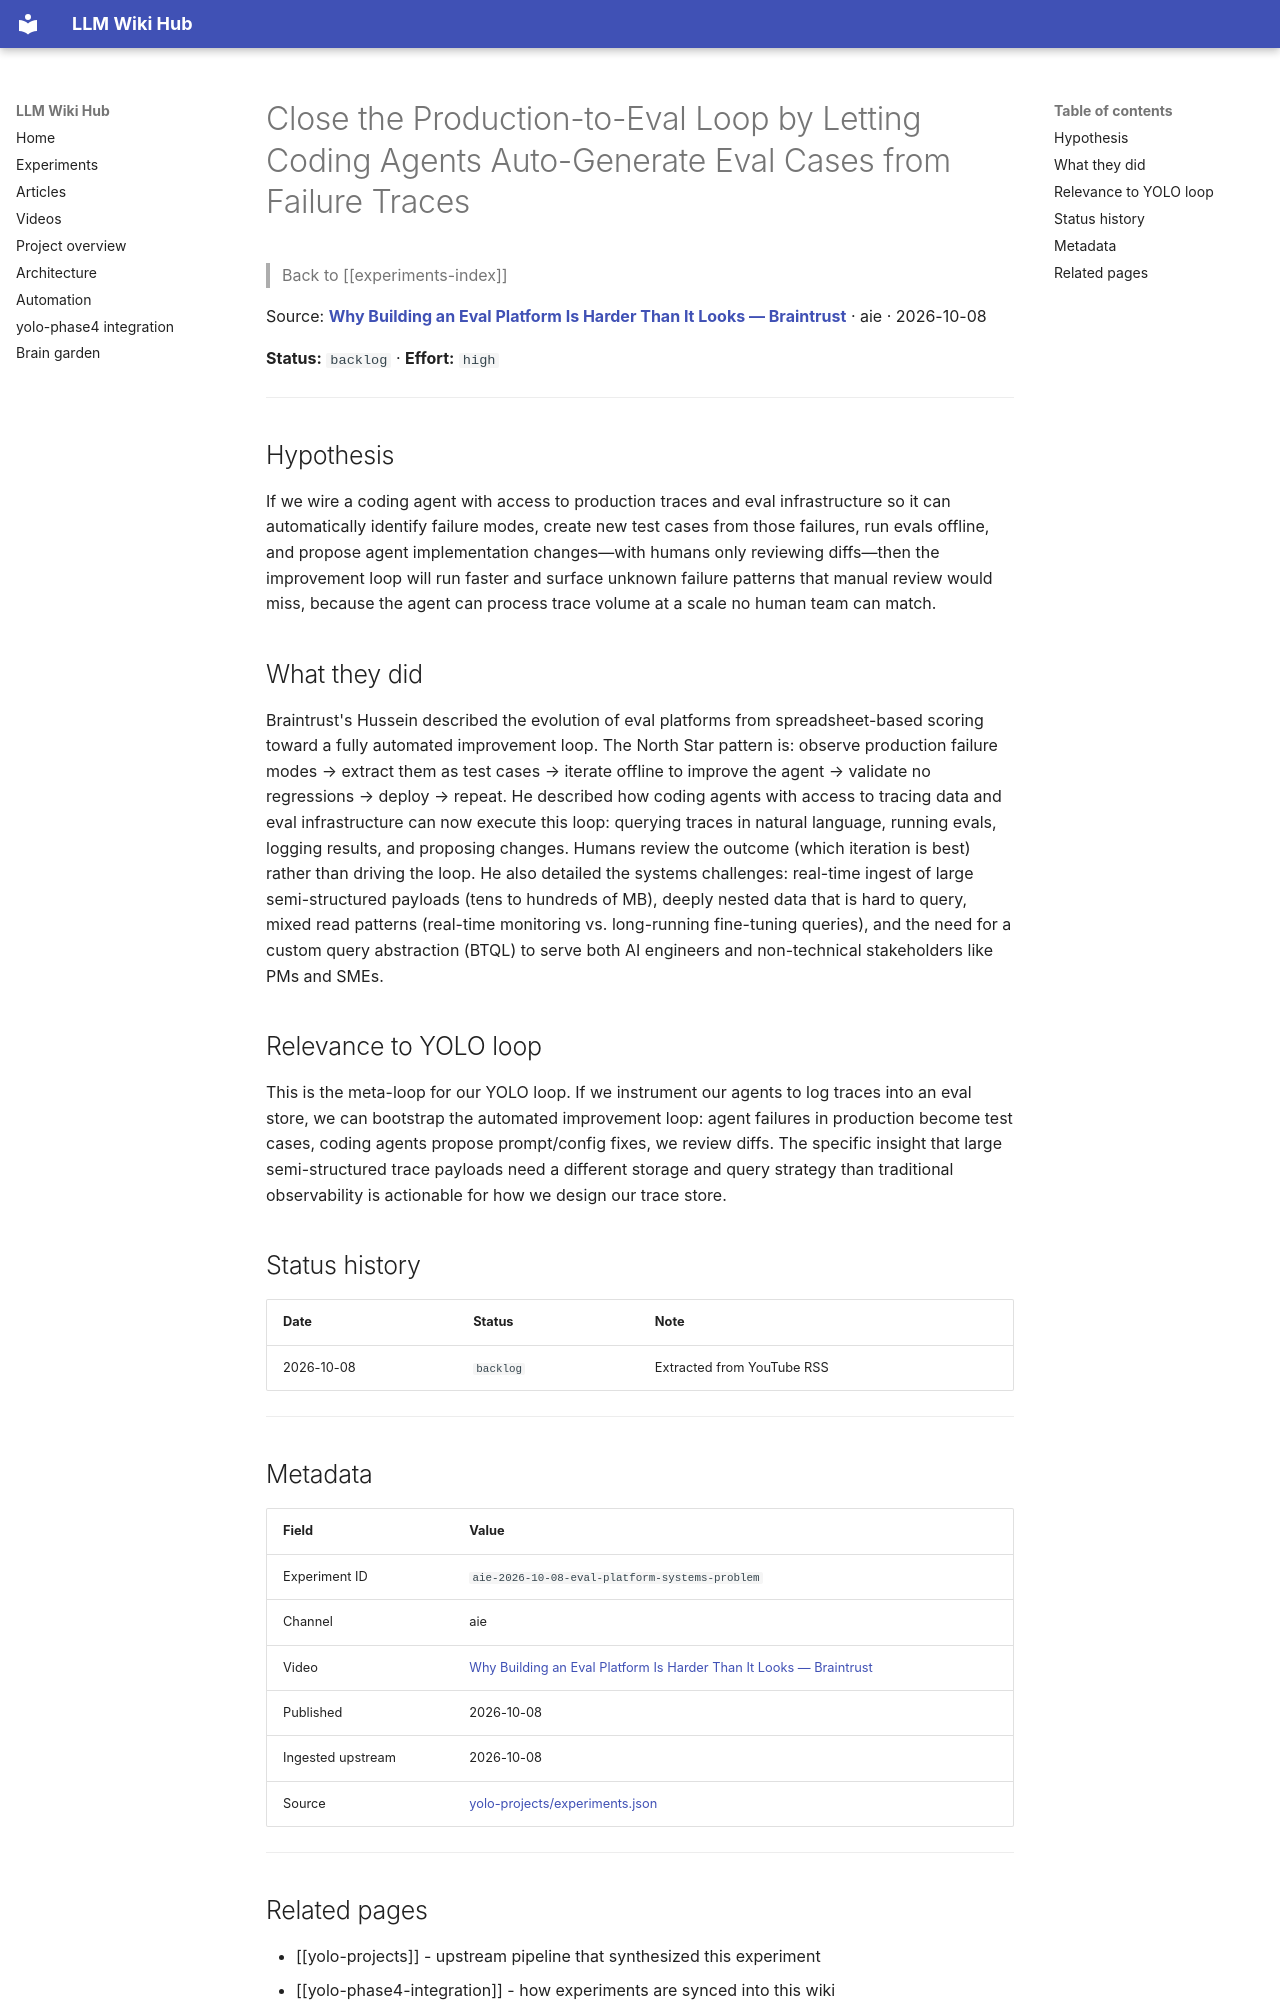

repository: Anguijm/llm-wiki-hub · page: experiments/aie-2026-10-08-eval-platform-systems-problem/index.html · generator: mkdocs

# Close the Production-to-Eval Loop by Letting Coding Agents Auto-Generate Eval Cases from Failure Traces

> Back to [[experiments-index]]

Source: **[Why Building an Eval Platform Is Harder Than It Looks — Braintrust](https://www.youtube.com/watch?v=mUQoVz7THu0)** · aie · 2026-10-08

**Status:** `backlog` · **Effort:** `high`

---

## Hypothesis

If we wire a coding agent with access to production traces and eval infrastructure so it can automatically identify failure modes, create new test cases from those failures, run evals offline, and propose agent implementation changes—with humans only reviewing diffs—then the improvement loop will run faster and surface unknown failure patterns that manual review would miss, because the agent can process trace volume at a scale no human team can match.

## What they did

Braintrust's Hussein described the evolution of eval platforms from spreadsheet-based scoring toward a fully automated improvement loop. The North Star pattern is: observe production failure modes → extract them as test cases → iterate offline to improve the agent → validate no regressions → deploy → repeat. He described how coding agents with access to tracing data and eval infrastructure can now execute this loop: querying traces in natural language, running evals, logging results, and proposing changes. Humans review the outcome (which iteration is best) rather than driving the loop. He also detailed the systems challenges: real-time ingest of large semi-structured payloads (tens to hundreds of MB), deeply nested data that is hard to query, mixed read patterns (real-time monitoring vs. long-running fine-tuning queries), and the need for a custom query abstraction (BTQL) to serve both AI engineers and non-technical stakeholders like PMs and SMEs.

## Relevance to YOLO loop

This is the meta-loop for our YOLO loop. If we instrument our agents to log traces into an eval store, we can bootstrap the automated improvement loop: agent failures in production become test cases, coding agents propose prompt/config fixes, we review diffs. The specific insight that large semi-structured trace payloads need a different storage and query strategy than traditional observability is actionable for how we design our trace store.

## Status history

| Date | Status | Note |
|---|---|---|
| 2026-10-08 | `backlog` | Extracted from YouTube RSS |

---

## Metadata

| Field | Value |
|---|---|
| Experiment ID | `aie-2026-10-08-eval-platform-systems-problem` |
| Channel | aie |
| Video | [Why Building an Eval Platform Is Harder Than It Looks — Braintrust](https://www.youtube.com/watch?v=mUQoVz7THu0) |
| Published | 2026-10-08 |
| Ingested upstream | 2026-10-08 |
| Source | [yolo-projects/experiments.json](https://github.com/Anguijm/yolo-projects/blob/main/experiments.json) |

---
